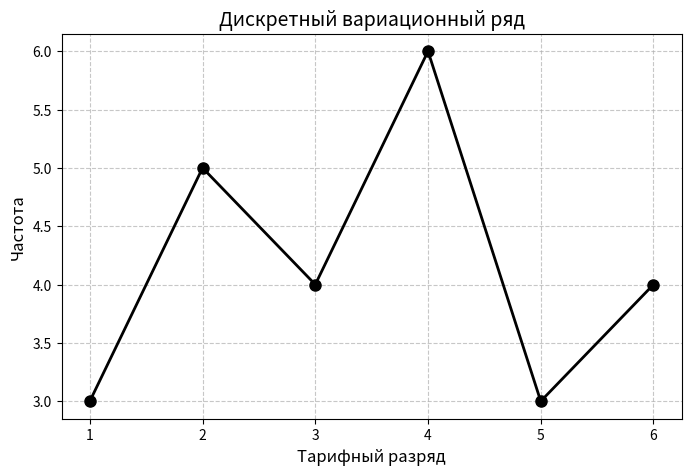

The script that saved this image:
# Задача 1 - Дискретный вариационный ряд
import matplotlib.pyplot as plt

# Данные
data = [4, 2, 4, 6, 5, 6, 4, 1, 3, 1, 2, 5, 2, 6, 3, 1, 2, 3, 4, 5, 4, 6, 2, 3, 4]

# Сортируем и находим уникальные значения
unique_values = sorted(set(data))

# Считаем частоты
frequencies = []
for value in unique_values:
    count = data.count(value)
    frequencies.append(count)

# Выводим таблицу
print("Тарифный разряд | Частота")
print("-" * 30)
for i in range(len(unique_values)):
    print(f"{unique_values[i]:^15} | {frequencies[i]:^7}")

# Рисуем полигон
plt.figure(figsize=(8, 5))
plt.plot(unique_values, frequencies, marker='o', color='black', linewidth=2, markersize=8)
plt.grid(True, linestyle='--', alpha=0.7)
plt.title('Дискретный вариационный ряд', fontsize=14)
plt.xlabel('Тарифный разряд', fontsize=12)
plt.ylabel('Частота', fontsize=12)
plt.xticks(unique_values)
plt.show()
